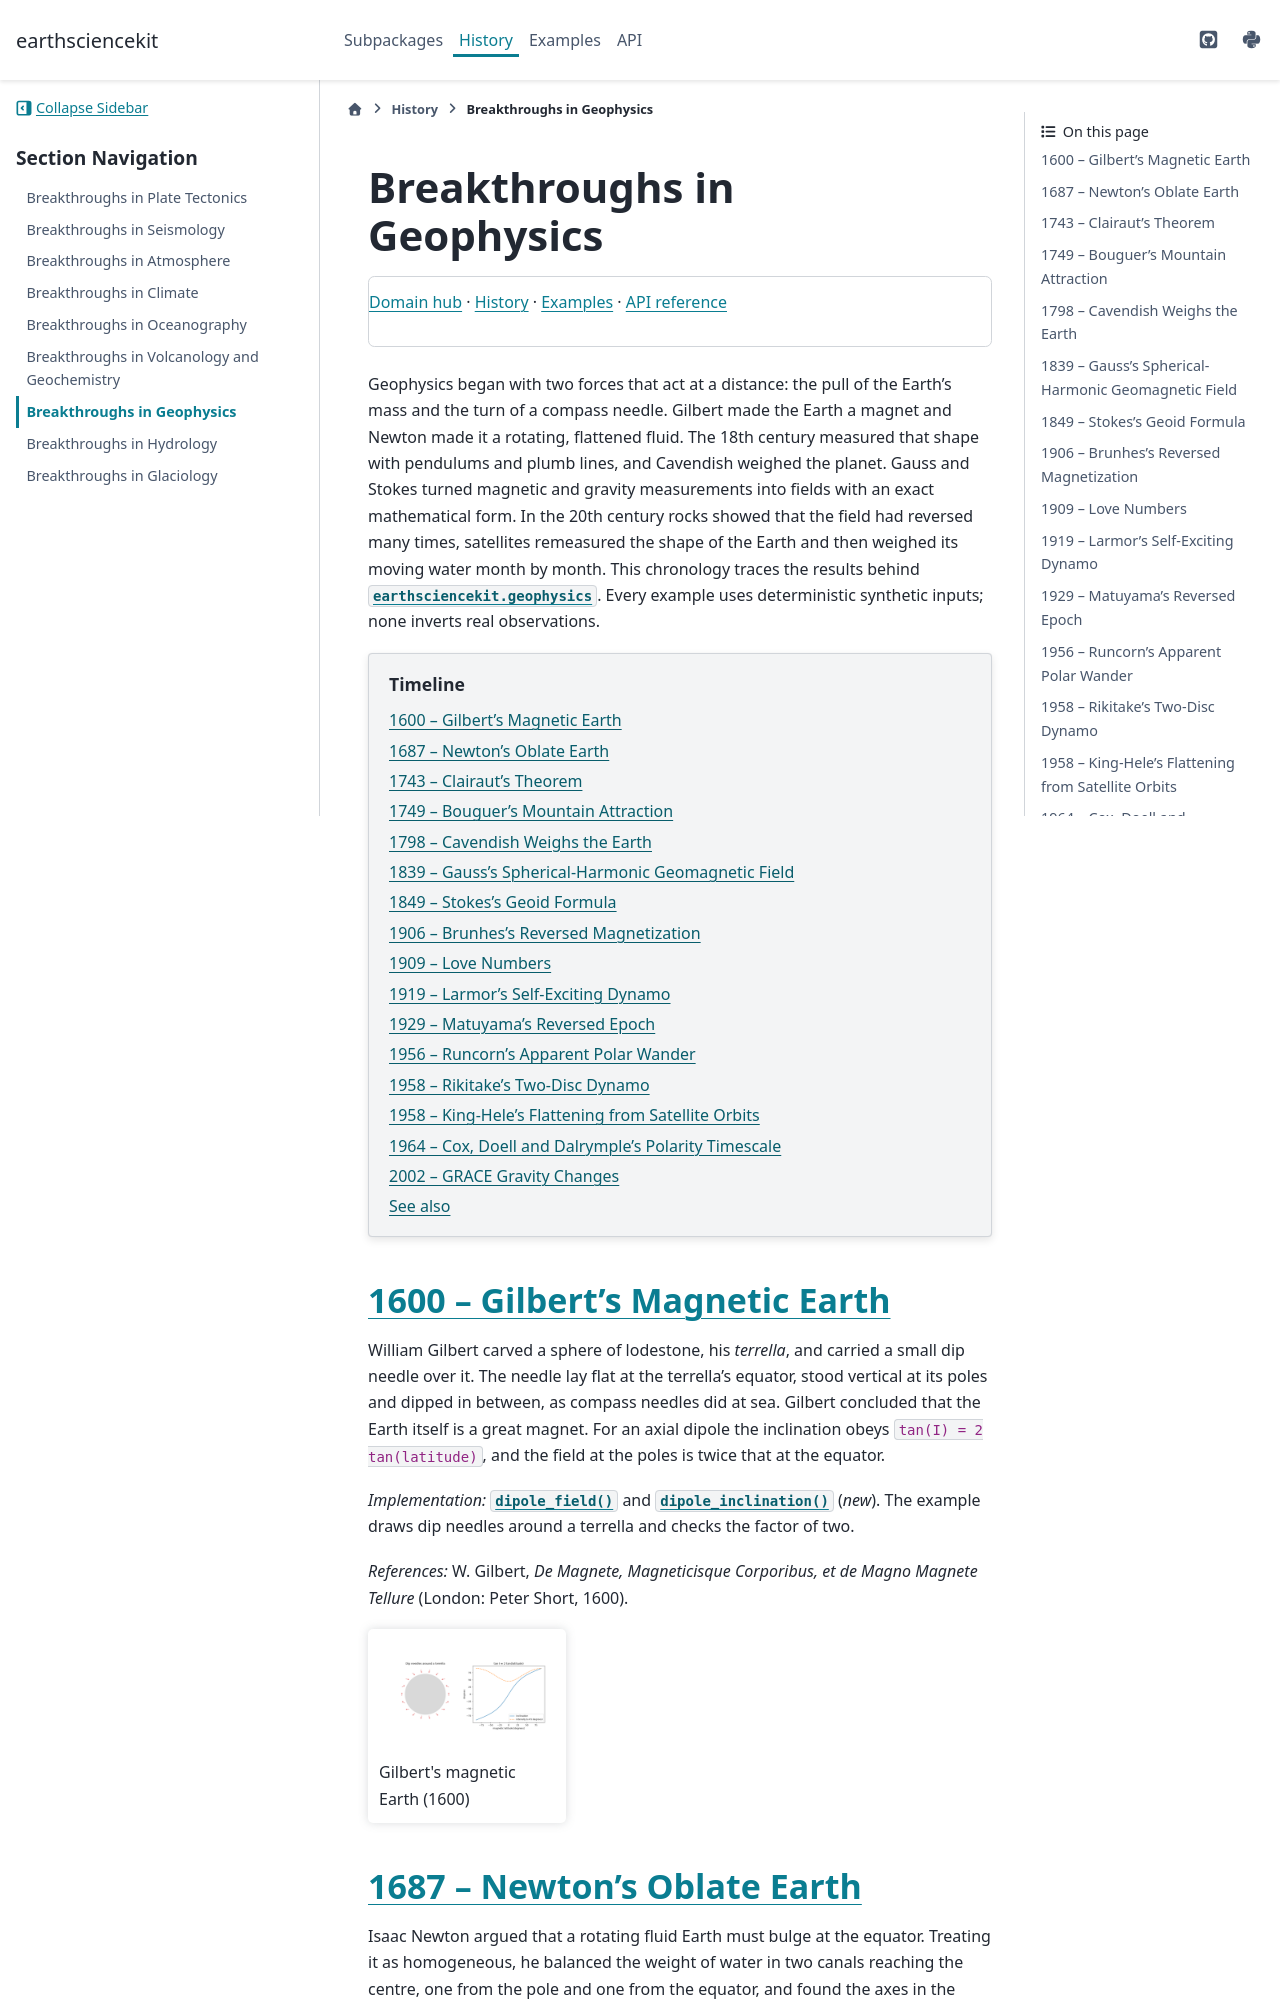

repository: cpoli/earthsciencekit · page: history/geophysics_breakthroughs.html · generator: sphinx

Breakthroughs in Geophysics
===========================

.. include:: /_generated/nav/geophysics.rst

Geophysics began with two forces that act at a distance: the pull of the
Earth's mass and the turn of a compass needle. Gilbert made the Earth a magnet
and Newton made it a rotating, flattened fluid. The 18th century measured that
shape with pendulums and plumb lines, and Cavendish weighed the planet. Gauss
and Stokes turned magnetic and gravity measurements into fields with an exact
mathematical form. In the 20th century rocks showed that the field had reversed
many times, satellites remeasured the shape of the Earth and then weighed its
moving water month by month. This chronology traces the results behind
:mod:`earthsciencekit.geophysics`. Every example uses deterministic synthetic
inputs; none inverts real observations.

.. contents:: Timeline
   :local:
   :depth: 1

1600 -- Gilbert's Magnetic Earth
--------------------------------

William Gilbert carved a sphere of lodestone, his *terrella*, and carried a
small dip needle over it. The needle lay flat at the terrella's equator, stood
vertical at its poles and dipped in between, as compass needles did at sea.
Gilbert concluded that the Earth itself is a great magnet. For an axial dipole
the inclination obeys ``tan(I) = 2 tan(latitude)``, and the field at the poles
is twice that at the equator.

*Implementation:* :func:`~earthsciencekit.geophysics.dipole_field` and
:func:`~earthsciencekit.geophysics.dipole_inclination` (*new*). The example
draws dip needles around a terrella and checks the factor of two.

*References:* W. Gilbert, *De Magnete, Magneticisque Corporibus, et de Magno
Magnete Tellure* (London: Peter Short, 1600).

.. minigallery:: ../../examples/geophysics/plot_01_gilbert_magnetic_earth.py

1687 -- Newton's Oblate Earth
-----------------------------

Isaac Newton argued that a rotating fluid Earth must bulge at the equator.
Treating it as homogeneous, he balanced the weight of water in two canals
reaching the centre, one from the pole and one from the equator, and found the
axes in the ratio 229 to 230, a flattening of 1/230. The modern value, 1/298,
is smaller because the Earth's mass is concentrated toward its centre. For a
slowly rotating homogeneous fluid the flattening is ``5 m / 4``, where ``m`` is
the ratio of centrifugal to gravitational acceleration at the equator.

*Implementation:* :func:`~earthsciencekit.geophysics.centrifugal_ratio` and
:func:`~earthsciencekit.geophysics.homogeneous_flattening` (*new*). The example
recovers Newton's 1/230 and compares the Earth with Jupiter.

*References:* I. Newton, *Philosophiæ Naturalis Principia Mathematica*
(London, 1687), Book III, Propositions 18-20.

.. minigallery:: ../../examples/geophysics/plot_02_newton_oblate_earth.py
